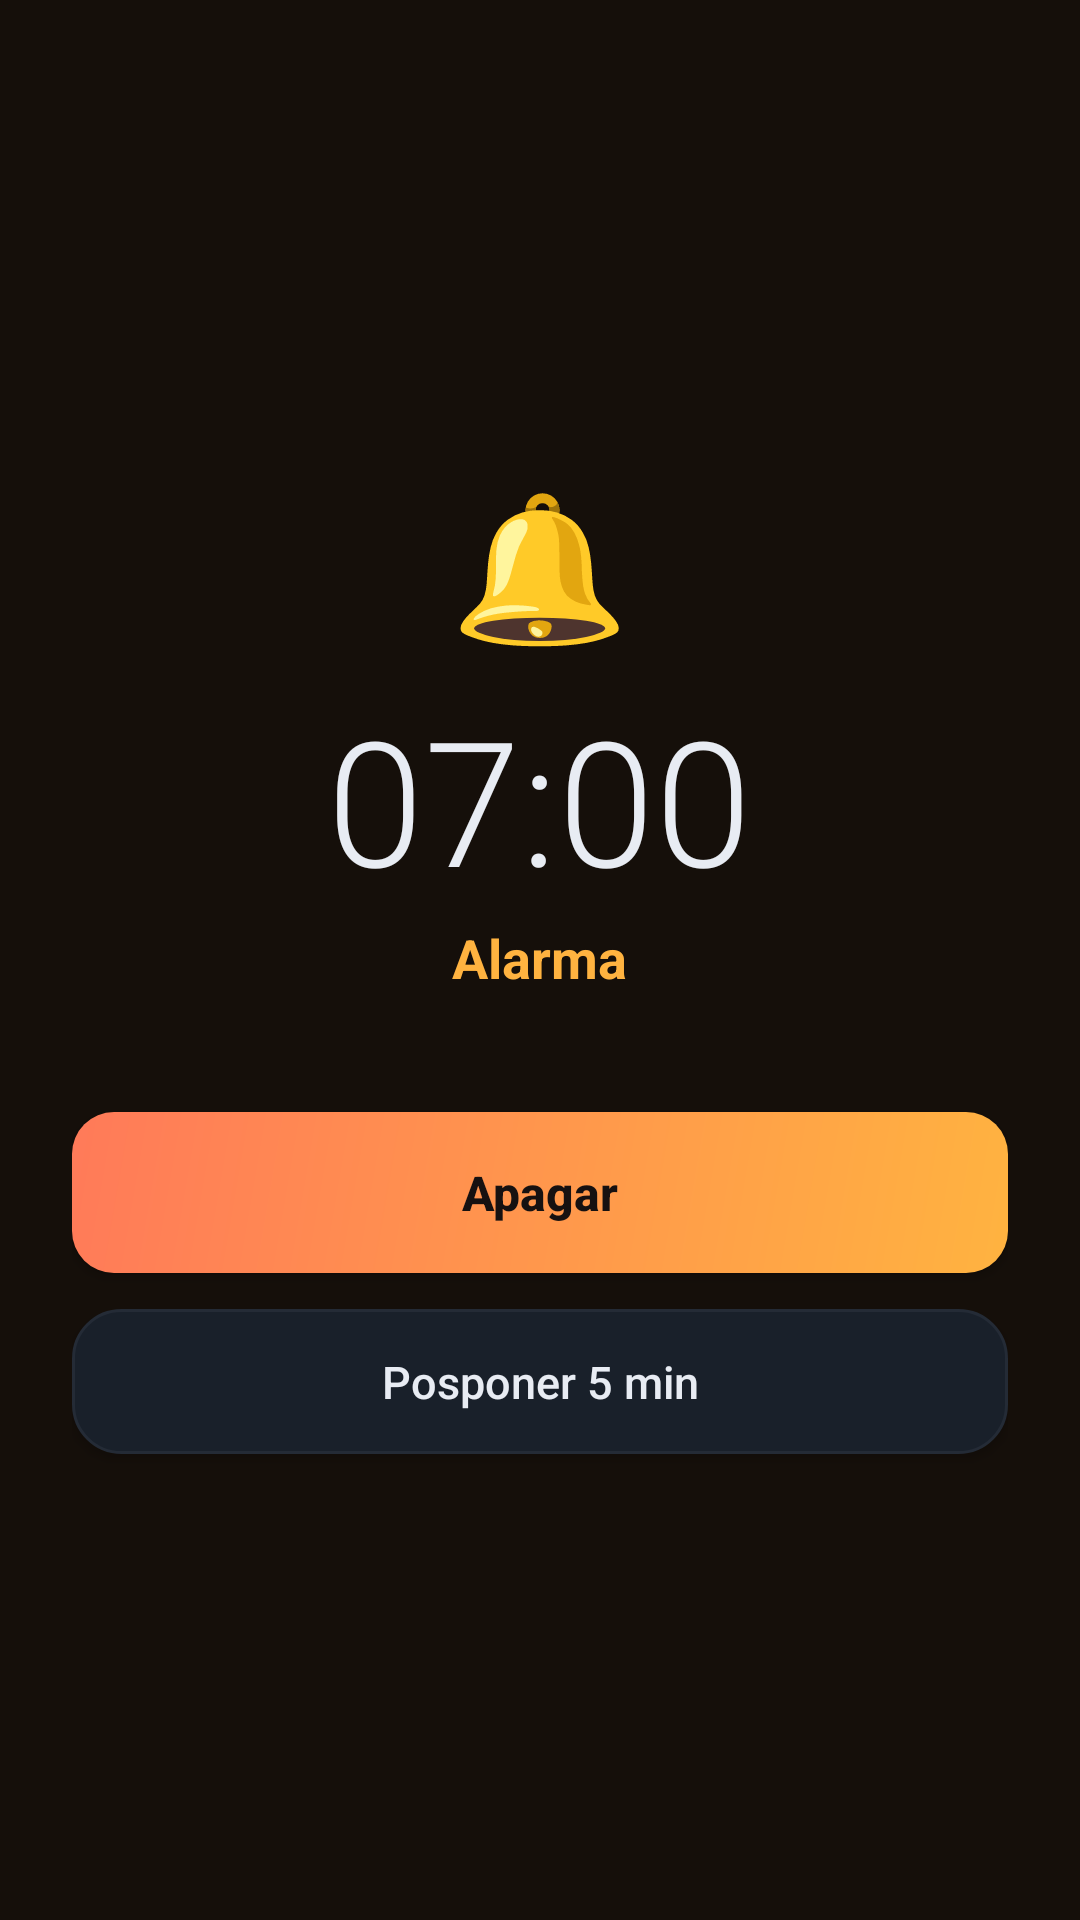

Layout XML and referenced resources for this Android screen:
<!-- AndroidManifest.xml: activity theme AppTheme -->
<!-- res/layout/activity_ring.xml -->
<?xml version="1.0" encoding="utf-8"?>
<ScrollView xmlns:android="http://schemas.android.com/apk/res/android"
    android:id="@+id/raiz"
    android:layout_width="match_parent"
    android:layout_height="match_parent"
    android:background="?attr/anillo"
    android:fillViewport="true"
    android:scrollbars="none">

    <LinearLayout
        android:layout_width="match_parent"
        android:layout_height="wrap_content"
        android:orientation="vertical"
        android:gravity="center"
        android:padding="24dp">

        <TextView
            android:id="@+id/bell"
            android:layout_width="wrap_content"
            android:layout_height="wrap_content"
            android:text="🔔"
            android:textSize="48sp" />

        <TextView
            android:id="@+id/ringTime"
            android:layout_width="wrap_content"
            android:layout_height="wrap_content"
            android:text="07:00"
            android:textColor="?attr/texto"
            android:textSize="58sp"
            android:fontFamily="sans-serif-light"
            android:paddingTop="8dp" />

        <TextView
            android:id="@+id/ringLabel"
            android:layout_width="wrap_content"
            android:layout_height="wrap_content"
            android:text="Alarma"
            android:textColor="?attr/acento"
            android:textSize="18sp"
            android:textStyle="bold"
            android:paddingTop="2dp" />

        <TextView
            android:id="@+id/ringSound"
            android:layout_width="wrap_content"
            android:layout_height="wrap_content"
            android:textColor="?attr/tenue"
            android:textSize="12.5sp"
            android:paddingTop="4dp"
            android:paddingBottom="18dp" />

        
        <LinearLayout
            android:id="@+id/ruletaBox"
            android:layout_width="match_parent"
            android:layout_height="wrap_content"
            android:orientation="vertical"
            android:gravity="center"
            android:visibility="gone">

            <com.oscarpolonio.alarma.RouletteView
                android:id="@+id/ruleta"
                android:layout_width="250dp"
                android:layout_height="250dp" />

            <TextView
                android:id="@+id/ruletaMsg"
                android:layout_width="match_parent"
                android:layout_height="wrap_content"
                android:gravity="center"
                android:textColor="?attr/tenue"
                android:textSize="13sp"
                android:lineSpacingExtra="3dp"
                android:paddingTop="14dp"
                android:paddingBottom="14dp" />

            <Button
                android:id="@+id/btnSpin"
                android:layout_width="match_parent"
                android:layout_height="wrap_content"
                android:text="GIRAR"
                android:textAllCaps="true"
                android:textStyle="bold"
                android:textSize="16sp"
                android:textColor="#1A1208"
                android:padding="16dp"
                android:background="@drawable/btn_primary" />
        </LinearLayout>

        <Button
            android:id="@+id/btnStop"
            android:layout_width="match_parent"
            android:layout_height="wrap_content"
            android:text="Apagar"
            android:textAllCaps="false"
            android:textStyle="bold"
            android:textSize="16sp"
            android:textColor="#161111"
            android:padding="16dp"
            android:background="@drawable/btn_white" />

        <Button
            android:id="@+id/btnSnooze"
            android:layout_width="match_parent"
            android:layout_height="wrap_content"
            android:text="Posponer 5 min"
            android:textAllCaps="false"
            android:textSize="15sp"
            android:textColor="?attr/texto"
            android:padding="14dp"
            android:background="@drawable/bg_card"
            android:layout_marginTop="12dp" />
    </LinearLayout>
</ScrollView>
<!-- resources referenced by this layout -->
<resources>
  <!-- drawable bg_card (drawable) -->
  <?xml version="1.0" encoding="utf-8"?>
  <shape xmlns:android="http://schemas.android.com/apk/res/android" android:shape="rectangle">
      <solid android:color="?attr/tarjeta" />
      <stroke android:width="1dp" android:color="?attr/linea" />
      <corners android:radius="16dp" />
  </shape>
  <!-- drawable btn_primary (drawable) -->
  <?xml version="1.0" encoding="utf-8"?>
  <shape xmlns:android="http://schemas.android.com/apk/res/android" android:shape="rectangle">
      <gradient android:startColor="?attr/acento" android:endColor="?attr/acento2" android:angle="315" />
      <corners android:radius="14dp" />
  </shape>
  <!-- drawable btn_white (drawable) -->
  <?xml version="1.0" encoding="utf-8"?>
  <shape xmlns:android="http://schemas.android.com/apk/res/android" android:shape="rectangle">
      <gradient android:startColor="?attr/acento2" android:endColor="?attr/acento" android:angle="315" />
      <corners android:radius="14dp" />
  </shape>
  <style name="AppTheme" parent="Tema.Ambar" />
  <style name="Tema.Ambar" parent="Base">
          <item name="acento">#FFB340</item>
          <item name="acento2">#FF7A59</item>
          <item name="fondo">#0E1116</item>
          <item name="tarjeta">#19202A</item>
          <item name="linea">#242B36</item>
          <item name="campo">#0F141C</item>
          <item name="texto">#E8ECF3</item>
          <item name="tenue">#8B95A6</item>
          <item name="anillo">#150F0A</item>
      </style>
  <style name="Base" parent="Theme.AppCompat.NoActionBar">
          <item name="colorPrimary">?attr/acento</item>
          <item name="colorPrimaryDark">?attr/fondo</item>
          <item name="colorAccent">?attr/acento</item>
          <item name="android:windowBackground">?attr/fondo</item>
          <item name="android:statusBarColor">?attr/fondo</item>
          <item name="android:navigationBarColor">?attr/fondo</item>
          <item name="android:textColor">?attr/texto</item>
          <item name="android:textColorPrimary">?attr/texto</item>
          <item name="android:textColorSecondary">?attr/tenue</item>
          <item name="android:windowAnimationStyle">@style/Animaciones</item>
      </style>
  <style name="Animaciones" parent="android:Animation.Activity">
          <item name="android:activityOpenEnterAnimation">@android:anim/fade_in</item>
          <item name="android:activityOpenExitAnimation">@android:anim/fade_out</item>
          <item name="android:activityCloseEnterAnimation">@android:anim/fade_in</item>
          <item name="android:activityCloseExitAnimation">@android:anim/fade_out</item>
      </style>
</resources>
